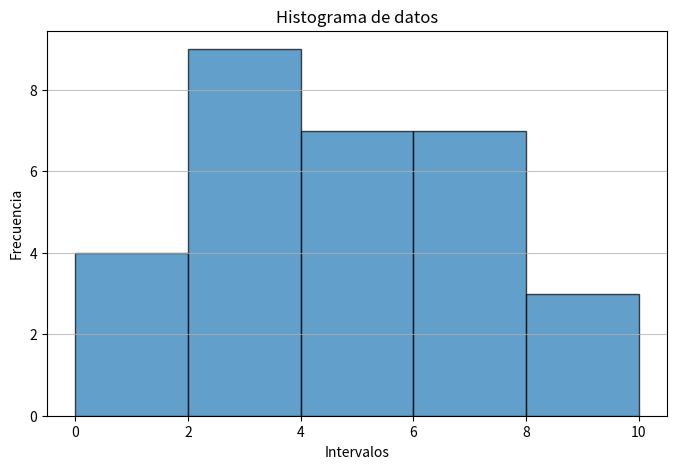
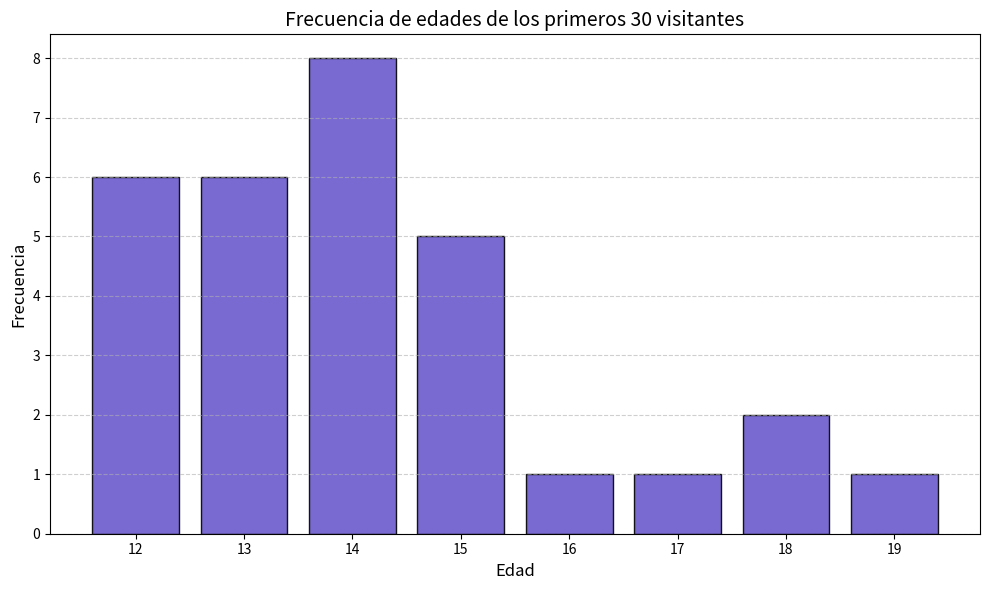
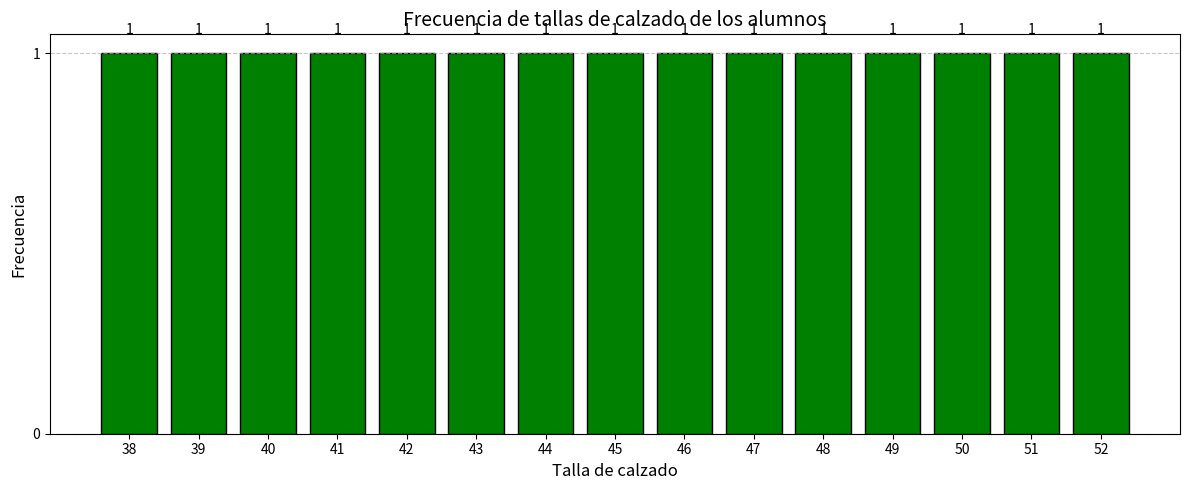
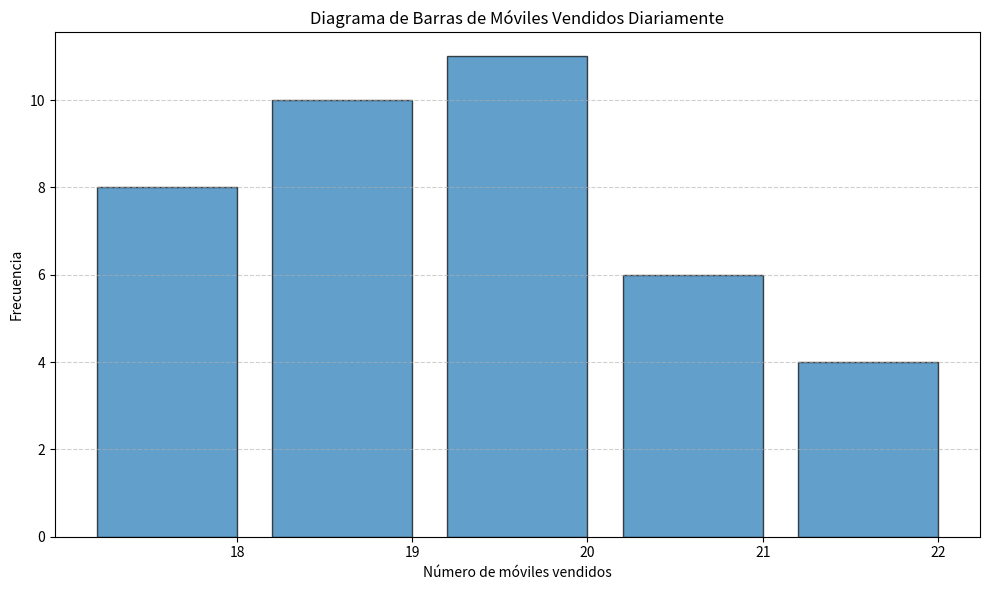
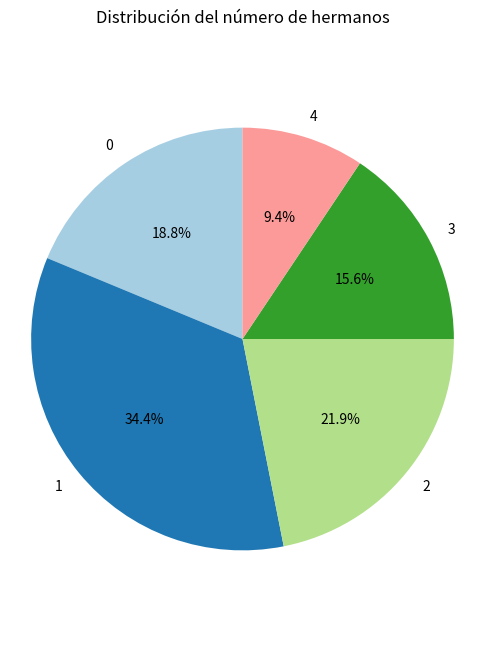
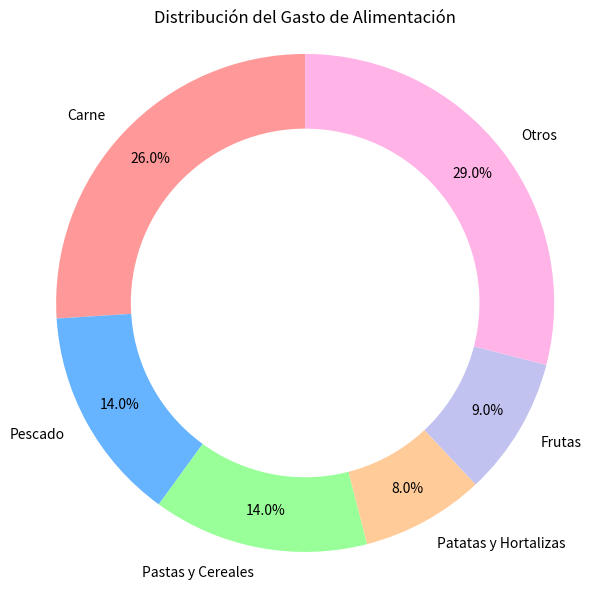
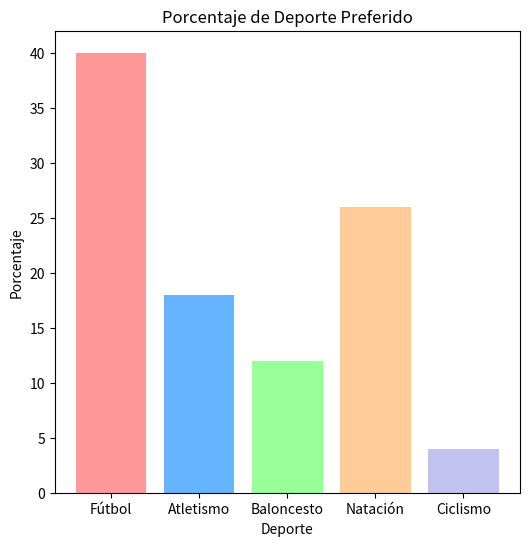
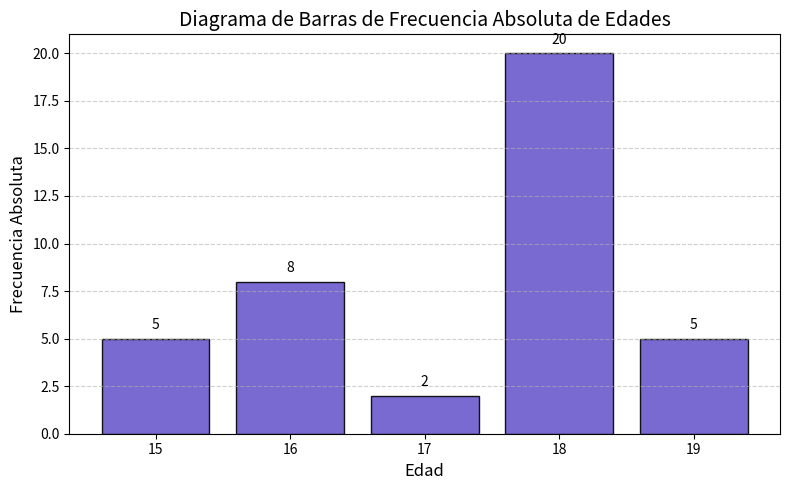
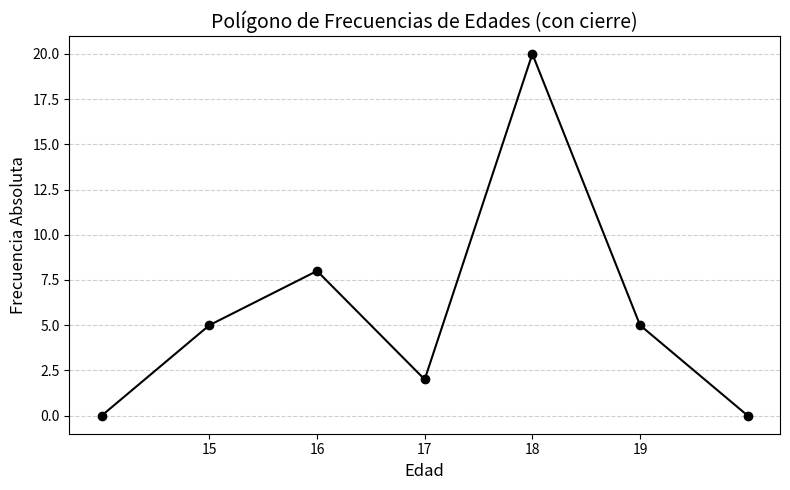
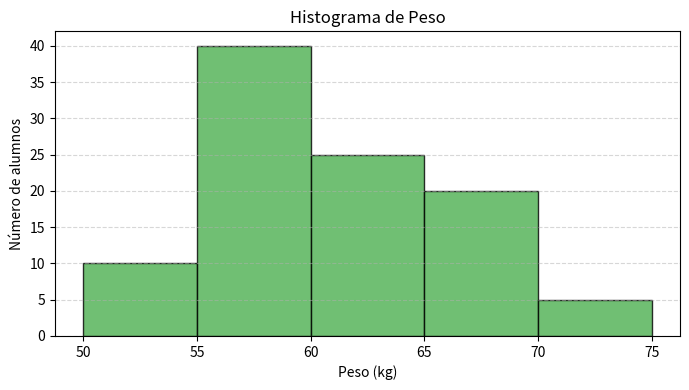
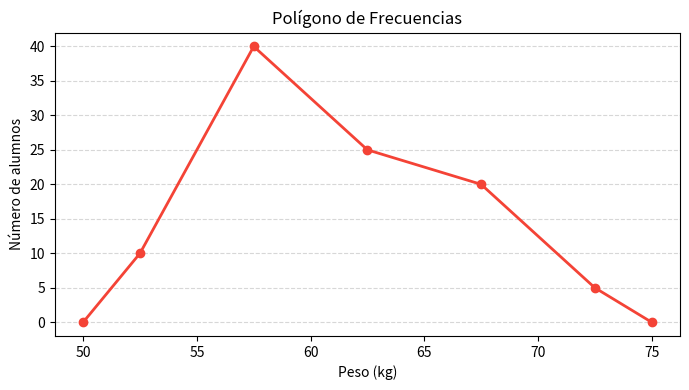
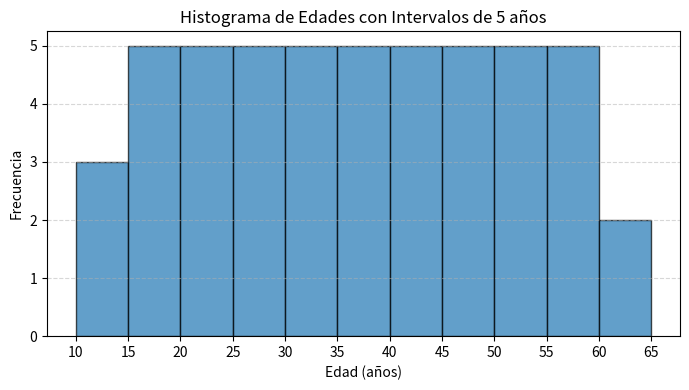
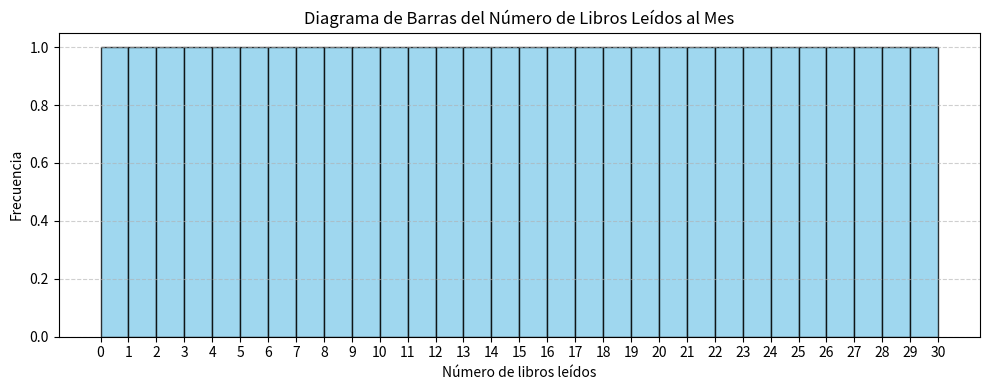
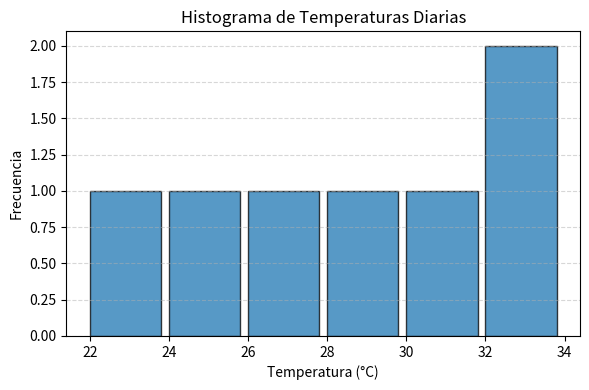
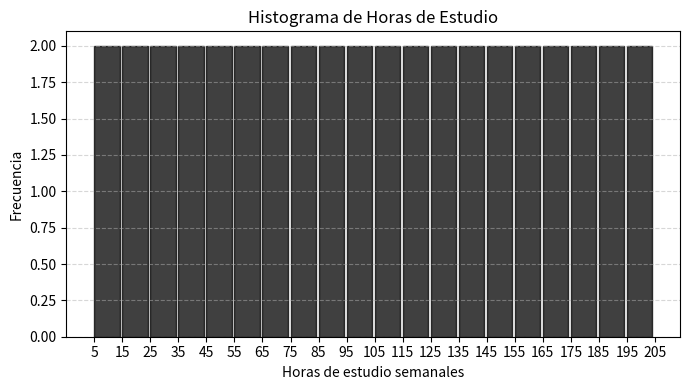
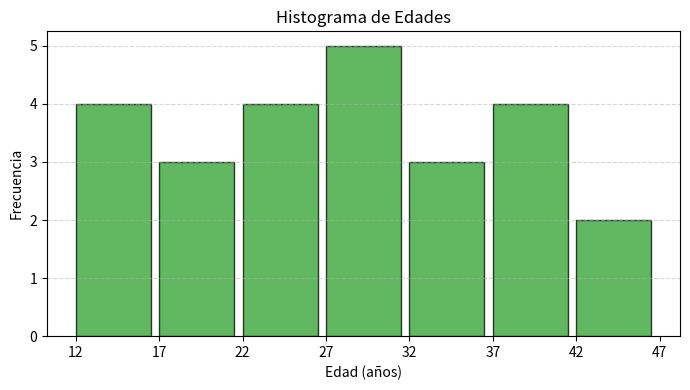

Reproduce these figures in Python, in order.
import numpy as np
import matplotlib.pyplot as plt
import pandas as pd

datos = [2, 3, 5, 1, 6, 7, 8, 0, 8, 9, 6, 4, 4, 3, 2, 6, 3, 3, 2, 1, 1, 5, 6, 7, 4, 3, 2, 5, 4, 6]

min_val = min(datos)
max_val = max(datos)
bins = np.arange(min_val, max_val + 2, 2)  # ej: [0,2,4,6,8,10]

frecuencias, intervalos = np.histogram(datos, bins=bins)

tabla = pd.DataFrame({
    'Intervalo': [f'[{intervalos[i]}, {intervalos[i+1]})' for i in range(len(intervalos)-1)],
    'Frecuencia': frecuencias
})

print("Tabla de frecuencias:")
print(tabla)

plt.figure(figsize=(8,5))
plt.hist(datos, bins=bins, edgecolor='black', alpha=0.7)
plt.title('Histograma de datos')
plt.xlabel('Intervalos')
plt.ylabel('Frecuencia')
plt.xticks(intervalos)
plt.grid(axis='y', alpha=0.75)
plt.show()


import matplotlib.pyplot as plt
from collections import Counter

edades = [12, 13, 15, 16, 14, 13, 12, 13, 15, 18, 19, 12, 13, 14, 12,
          17, 18, 14, 15, 14, 13, 12, 14, 12, 13, 14, 14, 14, 15, 15]

conteo_edades = Counter(edades)

edades_ordenadas, frecuencias = zip(*sorted(conteo_edades.items()))

plt.figure(figsize=(10, 6))
barras = plt.bar(edades_ordenadas, frecuencias, color='#6a5acd', edgecolor='black', alpha=0.9)

plt.xlabel('Edad', fontsize=12)
plt.ylabel('Frecuencia', fontsize=12)
plt.title('Frecuencia de edades de los primeros 30 visitantes', fontsize=14)
plt.xticks(edades_ordenadas)
plt.grid(axis='y', linestyle='--', alpha=0.6)

for barra in barras:
    altura = barra.get_height()
plt.tight_layout()
plt.show()

import matplotlib.pyplot as plt

tallas = [38, 39, 40, 41, 42, 43, 44, 45, 46, 47, 48, 49, 50, 51, 52]
frecuencias = [1] * len(tallas)

plt.figure(figsize=(12, 5))
plt.bar(tallas, frecuencias, color='green', edgecolor='black')

plt.xlabel('Talla de calzado', fontsize=12)
plt.ylabel('Frecuencia', fontsize=12)
plt.title('Frecuencia de tallas de calzado de los alumnos', fontsize=14)
plt.xticks(tallas)
plt.yticks(range(0, 2))

plt.grid(axis='y', linestyle='--', alpha=0.7)

for i, f in enumerate(frecuencias):
    plt.text(tallas[i], f + 0.05, str(f), ha='center', fontsize=10)

plt.tight_layout()
plt.show()


import numpy as np
import matplotlib.pyplot as plt
import pandas as pd

ventas = [18, 18, 18, 18, 18, 18, 18, 18, 19, 19, 19, 19, 19, 19, 19, 19, 19, 19,
          20, 20, 20, 20, 20, 20, 20, 20, 20, 20, 20, 21, 21, 21, 21, 21, 21,
          22, 22, 22, 22]

min_val = min(ventas)
max_val = max(ventas)
bins = np.arange(min_val, max_val + 2, 1)

frecuencias, intervalos = np.histogram(ventas, bins=bins)

tabla = pd.DataFrame({
    'Número de móviles vendidos': intervalos[:-1],
    'Frecuencia': frecuencias
})

print("Tabla de frecuencias:")
print(tabla)

plt.figure(figsize=(10, 6))
plt.bar(intervalos[:-1], frecuencias, width=0.8, edgecolor='black', alpha=0.7)

plt.xlabel('Número de móviles vendidos')
plt.ylabel('Frecuencia')
plt.title('Diagrama de Barras de Móviles Vendidos Diariamente')

plt.xticks(intervalos[:-1] + 0.4, intervalos[:-1])

plt.grid(axis='y', linestyle='--', alpha=0.6)
plt.tight_layout()
plt.show()


import matplotlib.pyplot as plt
from collections import Counter

hermanos = [1, 2, 2, 3, 0, 1, 2, 1, 3, 0, 0, 2, 1, 1, 4, 3, 4, 2, 1, 4, 3, 2, 1, 0, 1, 0, 1, 1, 2, 1, 0, 3]

conteo = Counter(hermanos)

valores, frecuencias = zip(*sorted(conteo.items()))

total = sum(frecuencias)
porcentajes = [f / total * 100 for f in frecuencias]

print("Número de hermanos | Frecuencia | Porcentaje")
for v, f, p in zip(valores, frecuencias, porcentajes):
    print(f"{v:^18} | {f:^9} | {p:>9.2f}%")

plt.figure(figsize=(6, 8))
colores = plt.cm.Paired(range(len(valores)))

plt.pie(porcentajes, labels=valores, autopct='%1.1f%%', colors=colores, startangle=90)
plt.title('Distribución del número de hermanos')
plt.axis('equal')
plt.show()


import matplotlib.pyplot as plt

gastos = ["Carne", "Pescado", "Pastas y Cereales", "Patatas y Hortalizas", "Frutas", "Otros"]
porcentajes = [26, 14, 14, 8, 9, 29]

colores = ['#ff9999','#66b3ff','#99ff99','#ffcc99','#c2c2f0','#ffb3e6']
plt.figure(figsize=(6,6))
plt.pie(porcentajes, labels=gastos, autopct='%1.1f%%', startangle=90, colors=colores, pctdistance=0.85)

centre_circle = plt.Circle((0,0),0.70,fc='white')
fig = plt.gcf()
fig.gca().add_artist(centre_circle)

plt.title('Distribución del Gasto de Alimentación')
plt.axis('equal')

plt.tight_layout()
plt.show()


import matplotlib.pyplot as plt

deportes = ["Fútbol", "Atletismo", "Baloncesto", "Natación", "Ciclismo"]
porcentajes = [40, 18, 12, 26, 4]

colores = ['#ff9999','#66b3ff','#99ff99','#ffcc99','#c2c2f0']
plt.figure(figsize=(6,6))
plt.bar(deportes, porcentajes, color=colores)

plt.xlabel('Deporte')
plt.ylabel('Porcentaje')
plt.title('Porcentaje de Deporte Preferido')

plt.show()

import matplotlib.pyplot as plt

edades = [15, 16, 17, 18, 19]
frecuencia_absoluta = [5, 8, 2, 20, 5]

plt.figure(figsize=(8, 5))
plt.bar(edades, frecuencia_absoluta, color='#6a5acd', edgecolor='black', alpha=0.9)

plt.xlabel('Edad', fontsize=12)
plt.ylabel('Frecuencia Absoluta', fontsize=12)
plt.title('Diagrama de Barras de Frecuencia Absoluta de Edades', fontsize=14)
plt.xticks(edades)
plt.grid(axis='y', linestyle='--', alpha=0.6)

for i, f in enumerate(frecuencia_absoluta):
    plt.text(edades[i], f + 0.5, str(f), ha='center', fontsize=10)

plt.tight_layout()
plt.show()

valores_cierre = [14] + edades + [20]
frecuencias_cierre = [0] + frecuencia_absoluta + [0]

plt.figure(figsize=(8, 5))
plt.plot(valores_cierre, frecuencias_cierre, marker='o', linestyle='-', color='black')

plt.xlabel('Edad', fontsize=12)
plt.ylabel('Frecuencia Absoluta', fontsize=12)
plt.title('Polígono de Frecuencias de Edades (con cierre)', fontsize=14)
plt.xticks(edades)
plt.grid(axis='y', linestyle='--', alpha=0.6)

plt.tight_layout()
plt.show()


import matplotlib.pyplot as plt
import pandas as pd

intervalos = ["[50, 55)", "[55, 60)", "[60, 65)", "[65, 70)", "[70, 75)"]
frecuencia = [10, 40, 25, 20, 5]

tabla = pd.DataFrame({
    "Intervalo": intervalos,
    "Frecuencia Absoluta": frecuencia
})

print("Tabla estadística:")
print(tabla)

limites_inferiores = [50, 55, 60, 65, 70]
limites_superiores = [55, 60, 65, 70, 75]
bins = limites_inferiores + [limites_superiores[-1]]

plt.figure(figsize=(7,4))
plt.bar(x=limites_inferiores, height=frecuencia, width=5, edgecolor='black', align='edge', color='#4caf50', alpha=0.8)
plt.xlabel('Peso (kg)')
plt.ylabel('Número de alumnos')
plt.title('Histograma de Peso')
plt.xticks(bins)
plt.grid(axis='y', linestyle='--', alpha=0.5)
plt.tight_layout()
plt.show()

centros = [(limites_inferiores[i] + limites_superiores[i]) / 2 for i in range(len(frecuencia))]
x_poly = [limites_inferiores[0]] + centros + [limites_superiores[-1]]
y_poly = [0] + frecuencia + [0]

plt.figure(figsize=(7,4))
plt.plot(x_poly, y_poly, marker='o', linestyle='-', color='#f44336', linewidth=2)
plt.xlabel('Peso (kg)')
plt.ylabel('Número de alumnos')
plt.title('Polígono de Frecuencias')
plt.xticks(bins)
plt.grid(axis='y', linestyle='--', alpha=0.5)
plt.tight_layout()
plt.show()

import numpy as np
import pandas as pd
import matplotlib.pyplot as plt

edades = list(range(12, 62))

bins = list(range(10, 66, 5))

frecuencias, intervalos = np.histogram(edades, bins=bins)

tabla = pd.DataFrame({
    'Intervalo': [f'[{intervalos[i]}, {intervalos[i+1]})' for i in range(len(intervalos)-1)],
    'Frecuencia': frecuencias
})

print("Tabla de frecuencias:")
print(tabla)

plt.figure(figsize=(7,4))
plt.bar(intervalos[:-1], frecuencias, width=5, align='edge', color='#1f77b4', edgecolor='black', alpha=0.7)
plt.xlabel('Edad (años)')
plt.ylabel('Frecuencia')
plt.title('Histograma de Edades con Intervalos de 5 años')
plt.xticks(intervalos)
plt.grid(axis='y', linestyle='--', alpha=0.5)
plt.tight_layout()
plt.show()

import numpy as np
import pandas as pd
import matplotlib.pyplot as plt

datos = list(range(30))

bins = range(min(datos), max(datos) + 2)

frecuencias, intervalos = np.histogram(datos, bins=bins)

tabla = pd.DataFrame({
    'Intervalo': [f'[{intervalos[i]}, {intervalos[i+1]})' for i in range(len(intervalos) - 1)],
    'Frecuencia': frecuencias
})

print("Tabla de frecuencias:")
print(tabla)

plt.figure(figsize=(10, 4))
plt.bar(intervalos[:-1], frecuencias, width=1, align='edge', color='skyblue', edgecolor='black', alpha=0.8)
plt.xlabel('Número de libros leídos')
plt.ylabel('Frecuencia')
plt.title('Diagrama de Barras del Número de Libros Leídos al Mes')
plt.xticks(intervalos)
plt.grid(axis='y', linestyle='--', alpha=0.6)
plt.tight_layout()
plt.show()

import matplotlib.pyplot as plt
import numpy as np
import pandas as pd

temperaturas = [22, 24, 26, 28, 30, 32, 34]

min_val = min(temperaturas)
max_val = max(temperaturas)
bins = np.arange(min_val, max_val + 2, 2)  # intervalos de 2 grados

frecuencias, intervalos = np.histogram(temperaturas, bins=bins)

tabla = pd.DataFrame({
    'Intervalo': [f'[{intervalos[i]}, {intervalos[i+1]})' for i in range(len(intervalos)-1)],
    'Frecuencia': frecuencias
})

print("Tabla de frecuencias:")
print(tabla)

plt.figure(figsize=(6,4))
plt.bar(intervalos[:-1], frecuencias, width=1.8, align='edge', color='#1f77b4', edgecolor='black', alpha=0.75)
plt.xlabel('Temperatura (°C)')
plt.ylabel('Frecuencia')
plt.title('Histograma de Temperaturas Diarias')
plt.xticks(intervalos)
plt.grid(axis='y', linestyle='--', alpha=0.5)
plt.tight_layout()
plt.show()

import matplotlib.pyplot as plt
import numpy as np
import pandas as pd

horas_estudio = [5, 10, 15, 20, 25, 30, 35, 40, 45, 50, 55, 60, 65, 70, 75, 80, 85, 90, 95, 100,
                 105, 110, 115, 120, 125, 130, 135, 140, 145, 150, 155, 160, 165, 170, 175, 180,
                 185, 190, 195, 200]

min_val = min(horas_estudio)
max_val = max(horas_estudio)
bins = np.arange(min_val, max_val + 10, 10)  # intervalos de 10 horas

frecuencias, intervalos = np.histogram(horas_estudio, bins=bins)

tabla = pd.DataFrame({
    'Intervalo': [f'[{intervalos[i]}, {intervalos[i+1]})' for i in range(len(intervalos)-1)],
    'Frecuencia': frecuencias
})

print("Tabla de frecuencias:")
print(tabla)

plt.figure(figsize=(7,4))
plt.bar(intervalos[:-1], frecuencias, width=9, align='edge', color='black', edgecolor='black', alpha=0.75)
plt.xlabel('Horas de estudio semanales')
plt.ylabel('Frecuencia')
plt.title('Histograma de Horas de Estudio')
plt.xticks(intervalos)
plt.grid(axis='y', linestyle='--', alpha=0.5)
plt.tight_layout()
plt.show()


import matplotlib.pyplot as plt
import numpy as np
import pandas as pd

edades = [12, 14, 15, 16, 18, 19, 21, 22, 23, 24, 26, 27, 28, 29, 30, 31, 32, 34, 35, 37, 38, 40, 41, 43, 45]

min_val = min(edades)
max_val = max(edades)
bins = np.arange(min_val, max_val + 5, 5)

frecuencias, intervalos = np.histogram(edades, bins=bins)
tabla = pd.DataFrame({
    'Intervalo': [f'[{intervalos[i]}, {intervalos[i+1]})' for i in range(len(intervalos)-1)],
    'Frecuencia': frecuencias
})

print("Tabla de frecuencias:")
print(tabla)
plt.figure(figsize=(7,4))
plt.bar(intervalos[:-1], frecuencias, width=4.5, align='edge', color='#2ca02c', edgecolor='black', alpha=0.75)
plt.xlabel('Edad (años)')
plt.ylabel('Frecuencia')
plt.title('Histograma de Edades')
plt.xticks(intervalos)
plt.grid(axis='y', linestyle='--', alpha=0.5)
plt.tight_layout()
plt.show()

import matplotlib.pyplot as plt

actividades = ['Deporte', 'Lectura', 'Cine', 'Viajes', 'Otras actividades']
porcentajes = [30, 20, 15, 10, 25]

angulos = [p * 360 / 100 for p in porcentajes]
for actividad, ang in zip(actividades, angulos):
    print(f'{actividad}: {ang:.1f}°')

colores = ['#ff6f61', '#6b5b95', '#88b04b', '#f7cac9', '#92a8d1']

plt.figure(figsize=(6,6))
plt.pie(porcentajes, labels=actividades, autopct='%1.1f%%', startangle=90, colors=colores, pctdistance=0.85)

centro = plt.Circle((0,0),0.70,fc='white')
fig = plt.gcf()
fig.gca().add_artist(centro)

plt.title('Distribución del Tiempo Libre Semanal')
plt.axis('equal')

plt.legend(actividades, title="Actividades",
           loc='lower left', bbox_to_anchor=(-0.1, 0),
           borderaxespad=0.5, fontsize='small', title_fontsize='medium')

plt.tight_layout()
plt.show()

import matplotlib.pyplot as plt

medios_transporte = ['Coche', 'Bicicleta', 'Caminando', 'Transporte público']
porcentajes = [40, 25, 20, 15]

angulos = [p * 360 / 100 for p in porcentajes]
for medio, ang in zip(medios_transporte, angulos):
    print(f'{medio}: {ang:.1f}°')

colores = ['#e63946', '#f1faee', '#a8dadc', '#457b9d']

plt.figure(figsize=(6,6))
plt.pie(porcentajes, labels=medios_transporte, autopct='%1.1f%%', startangle=90, colors=colores, pctdistance=0.85)

centro = plt.Circle((0,0),0.70,fc='white')
fig = plt.gcf()
fig.gca().add_artist(centro)

plt.title('Distribución de Medios de Transporte')
plt.axis('equal')

plt.legend(medios_transporte, title="Medios de Transporte",
           loc='lower left', bbox_to_anchor=(-0.1, 0), borderaxespad=0.5)

plt.tight_layout()
plt.show()

import matplotlib.pyplot as plt

colores = ['Rojo', 'Azul', 'Verde', 'Amarillo', 'Negro']
porcentajes = [35, 25, 20, 10, 10]

angulos = [p * 360 / 100 for p in porcentajes]

for color, ang in zip(colores, angulos):
    print(f'{color}: {ang:.1f}°')

plt.figure(figsize=(6,6))
plt.pie(porcentajes, labels=colores, autopct='%1.1f%%', startangle=90, colors=['#ff9999','#66b3ff','#99ff99','#ffcc99','#c2c2f0'])
plt.title('Distribución de Colores Favoritos')
plt.axis('equal')
plt.show()

import matplotlib.pyplot as plt

frutas = ['Manzana', 'Banana', 'Naranja']
porcentajes = [50, 30, 20]

angulos = [p * 360 / 100 for p in porcentajes]

for fruta, ang in zip(frutas, angulos):
    print(f'{fruta}: {ang:.1f}°')

colores = ['#e63946', '#f4a261', '#2a9d8f']

plt.figure(figsize=(6,6))
plt.pie(porcentajes, labels=frutas, autopct='%1.1f%%', startangle=90, colors=colores)
plt.title('Frutas Preferidas')
plt.axis('equal')
plt.show()


import matplotlib.pyplot as plt

categorias = ['Alquiler', 'Alimentación', 'Transporte', 'Ocio', 'Otros']
porcentajes = [40, 30, 15, 10, 5]

angulos = [p * 360 / 100 for p in porcentajes]

for cat, ang in zip(categorias, angulos):
    print(f'{cat}: {ang:.1f}°')

plt.figure(figsize=(6,6))
plt.pie(porcentajes, labels=categorias, autopct='%1.1f%%', startangle=90, colors=['#ff9999','#66b3ff','#99ff99','#ffcc99','#c2c2f0'])
plt.title('Distribución del Gasto Mensual de la Familia')
plt.axis('equal')
plt.show()
